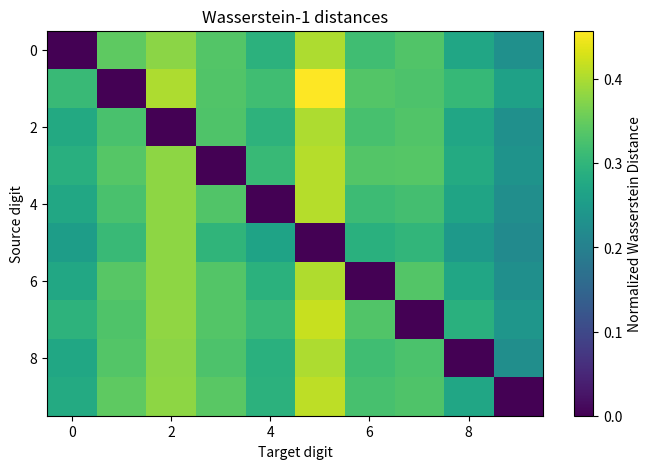

This chart was generated by the following Python code:
#!/usr/bin/env python3

import matplotlib
import matplotlib.pyplot as plt
import numpy as np

def mmd_table(mmds):
    plt.figure(figsize=(8, 5))
    plt.imshow(mmds, cmap="viridis", aspect="auto")
    plt.colorbar(label="Normalized Wasserstein Distance")
    plt.title("Wasserstein-1 distances")
    plt.xlabel("Target digit")
    plt.ylabel("Source digit")
    plt.savefig("a.png")

# initial generated

mmds = np.array([[0.        , 0.4495503 , 0.3297089 , 0.26654416, 0.20911689, 0.25276384, 0.19752473, 0.30138698,0.17505486,0.14276052],
                    [0.22195956, 0.        , 0.32882214, 0.29104349, 0.21266015, 0.34152448, 0.25158393, 0.29114208,0.18894191,0.15344959],
                    [0.17629796, 0.36031839, 0.        , 0.22202888, 0.19947612, 0.23012391, 0.20896846, 0.27327421,0.15812457,0.13977358],
                    [0.17802313, 0.3867735 , 0.27534199, 0.        , 0.21610357, 0.22277094, 0.21893694, 0.29180646,0.16128075,0.14289029],
                    [0.19647521, 0.39733729, 0.34825575, 0.3015123 , 0.        , 0.30976221, 0.2066565 , 0.26399827,0.18047233,0.12662280],
                    [0.16638529, 0.41723886, 0.31454325, 0.23605873, 0.20501855, 0.        , 0.20699741, 0.29140303,0.15761904,0.14164583],
                    [0.16835707, 0.42321259, 0.32592285, 0.27246085, 0.18850946, 0.25153628, 0.        , 0.31131026,0.17487608,0.13988398],
                    [0.18755133, 0.36448705, 0.31992534, 0.27594423, 0.16823672, 0.27486971, 0.22944993, 0.        ,0.17062442,0.12146268],
                    [0.1864114 , 0.41434482, 0.31612742, 0.26143295, 0.20731409, 0.26380581, 0.22256128, 0.30371639,0.        ,0.13642992],
                    [0.19911511, 0.43166366, 0.36672202, 0.29428253, 0.1879437 , 0.32147753, 0.2309024 , 0.27035481,0.17515363,0.        ]])

was = np.array([[0.           , 2037.23657227, 2243.05371094, 1986.56921387, 1743.63513184, 2376.46923828, 1875.74255371, 1978.67871094, 1602.74572754, 1354.85595703], 
                [2089.22241211, 0.           , 2702.7253418 , 2249.33007812, 2137.18920898, 3084.06518555, 2253.28076172, 2223.27246094, 2065.79614258, 1768.02563477],
                [1656.54016113, 1943.671875  , 0.           , 1978.17333984, 1765.7434082 , 2390.82910156, 1929.07653809, 1987.14611816, 1617.79931641, 1370.67236328],
                [1766.81323242, 2066.74633789, 2324.69848633, 0.           , 1892.93518066, 2497.55078125, 2051.59570312, 2065.34912109, 1718.94604492, 1443.56018066],
                [1602.35058594, 1900.74853516, 2213.64624023, 1947.33996582,    0.        , 2370.56347656, 1831.69030762, 1871.44189453, 1557.21630859, 1319.85375977],
                [1377.12463379, 1681.03186035, 2062.10473633, 1619.32385254, 1442.90930176, 0.           , 1571.10461426, 1627.63317871, 1343.7755127 , 1186.22155762],
                [1627.43737793, 2003.16650391, 2243.81054688, 1986.77380371, 1728.61560059, 2385.90917969, 0.           , 1983.14245605, 1598.2779541 , 1353.3104248 ],
                [1858.16699219, 2081.3190918 , 2394.41162109, 2101.80883789, 1947.69580078, 2629.109375  , 2086.03271484,    0.        , 1815.8482666 , 1502.015625  ],
                [1599.60375977, 1959.40759277, 2209.02124023, 1925.38574219, 1695.89831543, 2346.62475586, 1853.43811035, 1921.99230957,    0.        , 1325.28283691],
                [1668.87145996, 2042.28637695, 2263.36401367, 2028.1862793 , 1747.00256348, 2448.61010742, 1931.74108887, 1968.60546875, 1613.84069824,    0.        ]])


was_normalized = np.array([[0.        , 0.3439535 , 0.3787023 , 0.33539915, 0.2943838 , 0.4012273 , 0.3166879 , 0.334067  , 0.27059695, 0.22874488], 
                           [0.3098817 , 0.        , 0.40087888, 0.3336295 , 0.31699634, 0.4574407 , 0.3342155 , 0.32976452, 0.30640703, 0.26224053],
                           [0.27803627, 0.32622892, 0.        , 0.3320197 , 0.2963651 , 0.4012805 , 0.32377923, 0.3335257 , 0.27153397, 0.23005578],
                           [0.288177  , 0.33709776, 0.37917116, 0.        , 0.3087482 , 0.40736434, 0.33462662, 0.33686987, 0.2803696 , 0.23545265],
                           [0.27428117, 0.32535923, 0.37891924, 0.33333448, 0.        , 0.40577945, 0.31353822, 0.32034266, 0.26655534, 0.22592498],
                           [0.25403517, 0.31009626, 0.38039196, 0.29871312, 0.26617032, 0.        , 0.28981823, 0.30024594, 0.24788332, 0.2188197 ],
                           [0.27499786, 0.3384871 , 0.37915015, 0.3357171 , 0.29209456, 0.4031614 , 0.        , 0.33510348, 0.2700706 , 0.22867699],
                           [0.2965949 , 0.33221373, 0.38218862, 0.33548427, 0.3108852 , 0.41965035, 0.33296612, 0.        , 0.2898401 , 0.2397471 ],
                           [0.27338982, 0.33488423, 0.37754592, 0.32906953, 0.2898476 , 0.4010639 , 0.31677288, 0.32848954, 0.        , 0.22650535],
                           [0.28052974, 0.3432991 , 0.38046125, 0.34092894, 0.29366323, 0.4116003 , 0.32471696, 0.33091366, 0.27127934, 0.        ]])

mmd_table(was_normalized)
